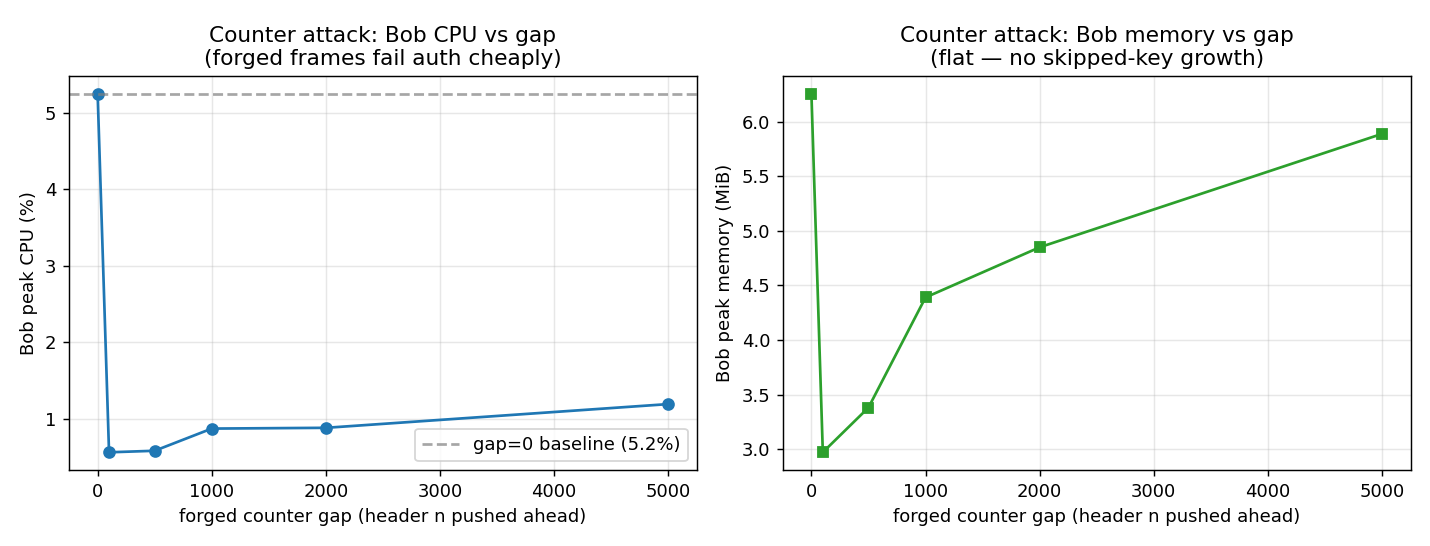

The data file committed next to this chart (first rows):
gap, bob_peak_cpu_pct, bob_peak_mem_mib, frames_failed, frames_ok
0, 5.25, 6.26, 0, 300
100, 0.56, 2.97, 300, 0
500, 0.58, 3.38, 300, 0
1000, 0.87, 4.39, 300, 0
2000, 0.88, 4.85, 300, 0
5000, 1.19, 5.89, 300, 0
